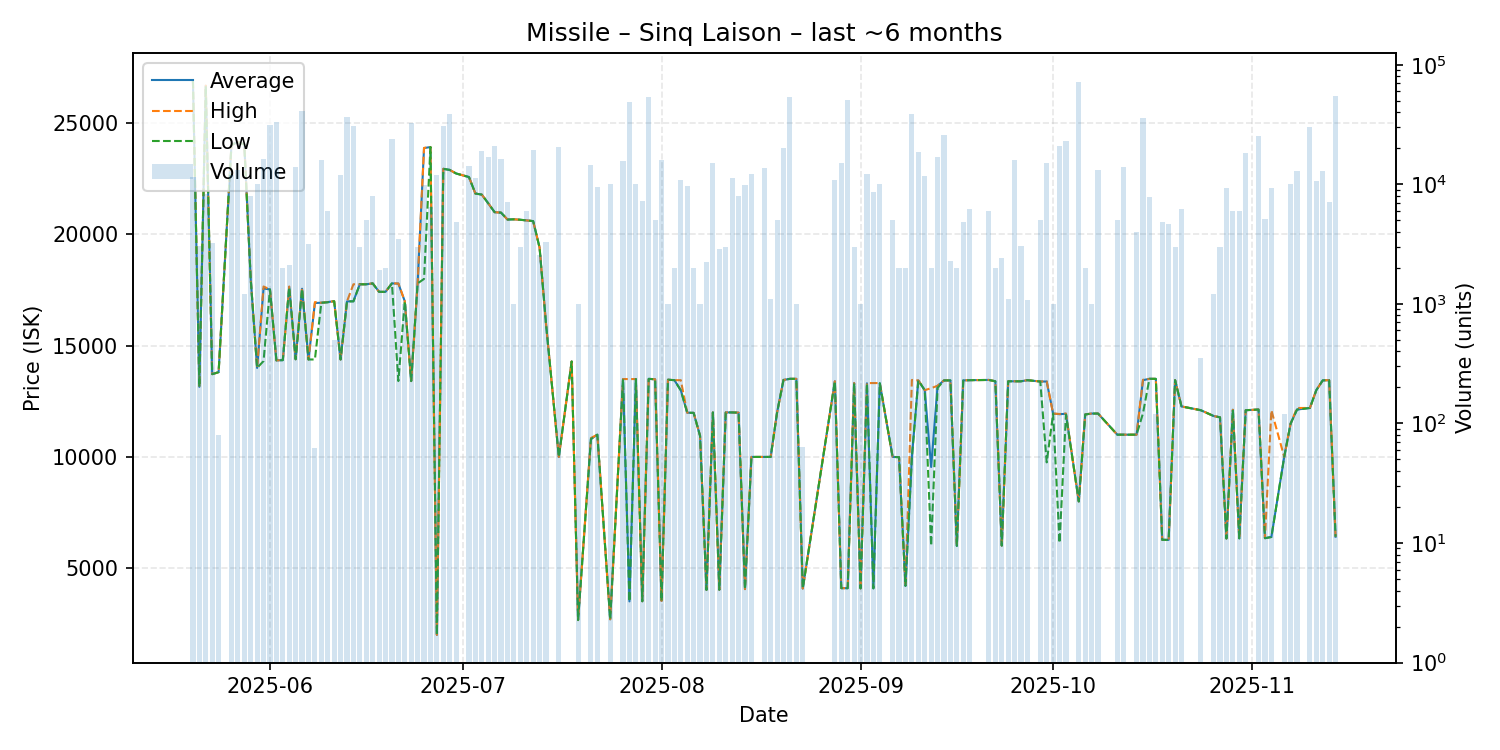

Source data for this figure (header and first rows):
date, average, highest, lowest, order_count, volume
2025-05-20, 26910, 26910, 26910, 7, 11500
2025-05-21, 13150, 13150, 13150, 2, 3044
2025-05-22, 26680, 26690, 26670, 6, 8352
2025-05-23, 13720, 13720, 13720, 4, 3220
2025-05-24, 13810, 13810, 13810, 1, 80
2025-05-26, 24020, 24020, 24020, 3, 12000
2025-05-27, 24160, 24160, 24160, 7, 13240
2025-05-28, 24040, 24040, 24040, 2, 1200
2025-05-29, 18000, 18000, 18000, 3, 8000
2025-05-30, 14000, 14000, 14000, 6, 9977
2025-05-31, 17570, 17660, 14310, 5, 16302
2025-06-01, 17530, 17530, 17530, 15, 31201
2025-06-02, 14340, 14340, 14340, 4, 33318
2025-06-03, 14350, 14350, 14350, 2, 2000
2025-06-04, 17640, 17660, 17630, 3, 2120
2025-06-05, 14390, 14390, 14390, 6, 14018
2025-06-06, 17560, 17600, 17550, 7, 41000
2025-06-07, 14380, 14380, 14380, 2, 3180
2025-06-08, 16918, 16960, 14380, 3, 62
2025-06-09, 16930, 16930, 16930, 4, 16000
2025-06-10, 16960, 16960, 16950, 5, 6000
2025-06-11, 17000, 17000, 17000, 2, 500
2025-06-12, 14380, 14380, 14380, 5, 12048
2025-06-13, 16990, 16990, 16990, 10, 36620
2025-06-14, 17000, 17760, 16990, 6, 31000
2025-06-15, 17760, 17760, 17760, 1, 3000
2025-06-16, 17760, 17760, 17760, 3, 5033
2025-06-17, 17800, 17800, 17800, 4, 7940
2025-06-18, 17420, 17420, 17420, 2, 1918
2025-06-19, 17420, 17420, 17420, 1, 1985
2025-06-20, 17800, 17800, 17800, 5, 23990
2025-06-21, 17790, 17795, 13410, 3, 3500
2025-06-22, 17000, 17000, 17000, 1, 1000
2025-06-23, 13410, 13410, 13410, 8, 32704
2025-06-24, 17800, 17800, 17800, 1, 3000
2025-06-25, 23880, 23890, 18000, 8, 9780
2025-06-26, 23930, 23930, 23930, 4, 6500
2025-06-27, 2002, 2002, 2002, 2, 12000
2025-06-28, 22950, 22950, 22950, 9, 30457
2025-06-29, 22900, 22900, 22900, 5, 39110
2025-06-30, 22740, 22740, 22740, 3, 4801
2025-07-02, 22580, 22580, 22580, 3, 14300
2025-07-03, 21840, 21840, 21840, 5, 11320
2025-07-04, 21790, 21790, 21790, 7, 18973
2025-07-05, 21400, 21400, 21400, 7, 16932
2025-07-06, 21000, 21000, 21000, 5, 21000
2025-07-07, 20980, 20980, 20980, 8, 16137
2025-07-08, 20670, 20670, 20670, 3, 7120
2025-07-09, 20680, 20680, 20680, 1, 1000
2025-07-10, 20660, 20660, 20660, 2, 3000
2025-07-11, 20630, 20630, 20630, 2, 6000
2025-07-12, 20600, 20600, 20600, 8, 19368
2025-07-13, 19410, 19410, 19410, 3, 2540
2025-07-14, 15990, 15990, 15990, 4, 3321
2025-07-16, 10000, 10000, 10000, 5, 20474
2025-07-18, 14290, 14290, 14290, 1, 1
2025-07-19, 2668, 2668, 2668, 2, 1000
2025-07-21, 10810, 10850, 10800, 10, 14508
2025-07-22, 11000, 11000, 11000, 4, 9429
2025-07-24, 2702, 2702, 2702, 4, 10121
... 93 more rows
